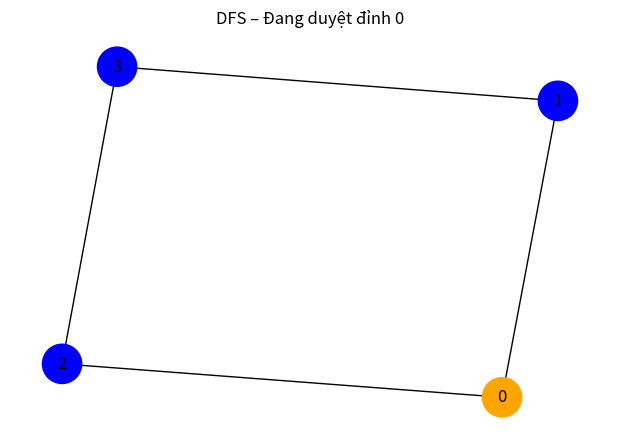
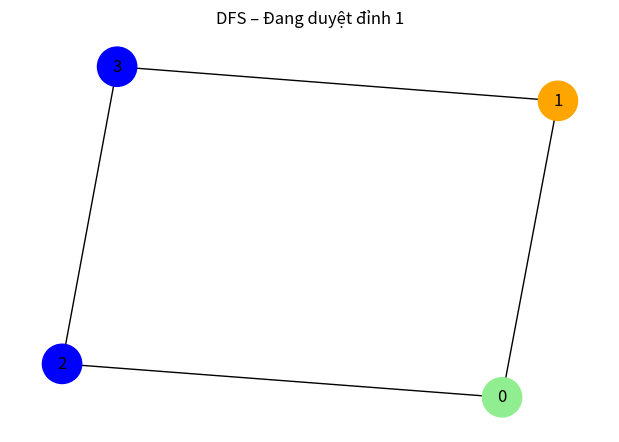
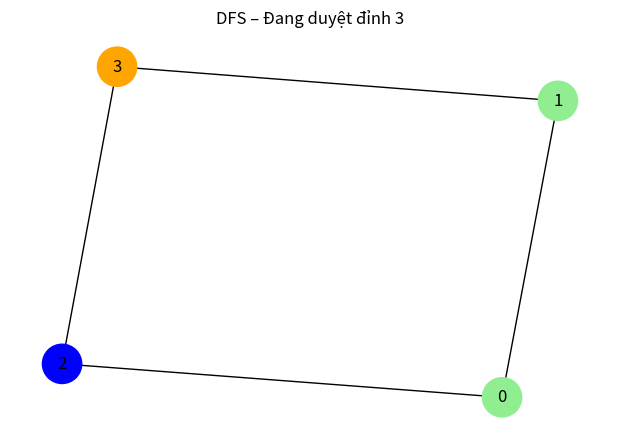
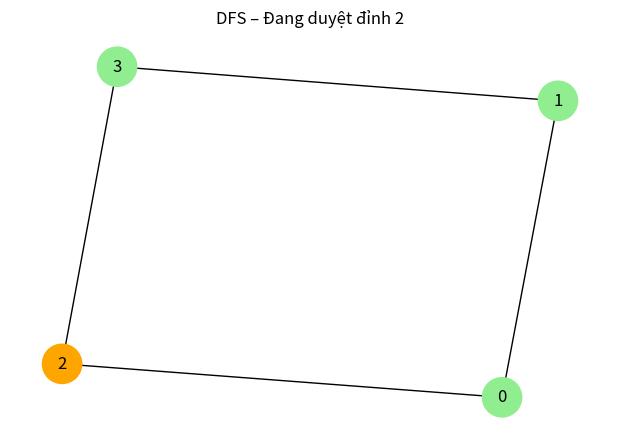

These charts were generated, in order, by the following Python code:
# dfs_visualize.py
import networkx as nx
import matplotlib.pyplot as plt

def visualize_dfs(adj, start):
    G = nx.Graph()

    for u in range(len(adj)):
        for v in adj[u]:
            G.add_edge(u, v)

    pos = nx.spring_layout(G, seed=42)
    visited = [False] * len(adj)

    def dfs(u):
        visited[u] = True

        colors = []
        for i in range(len(adj)):
            if i == u:
                colors.append("orange")       # node đang xét
            elif visited[i]:
                colors.append("lightgreen")
            else:
                colors.append("blue")

        plt.figure(figsize=(6, 4))
        nx.draw(G, pos, with_labels=True,
                node_color=colors,
                node_size=800)

        plt.title(f"DFS – Đang duyệt đỉnh {u}")
        plt.show()

        for v in adj[u]:
            if not visited[v]:
                dfs(v)

    dfs(start)

# chạy thử
if __name__ == "__main__":
    adj = [
        [1, 2],
        [0, 3],
        [0, 3],
        [1, 2]
    ]
    visualize_dfs(adj, 0)
